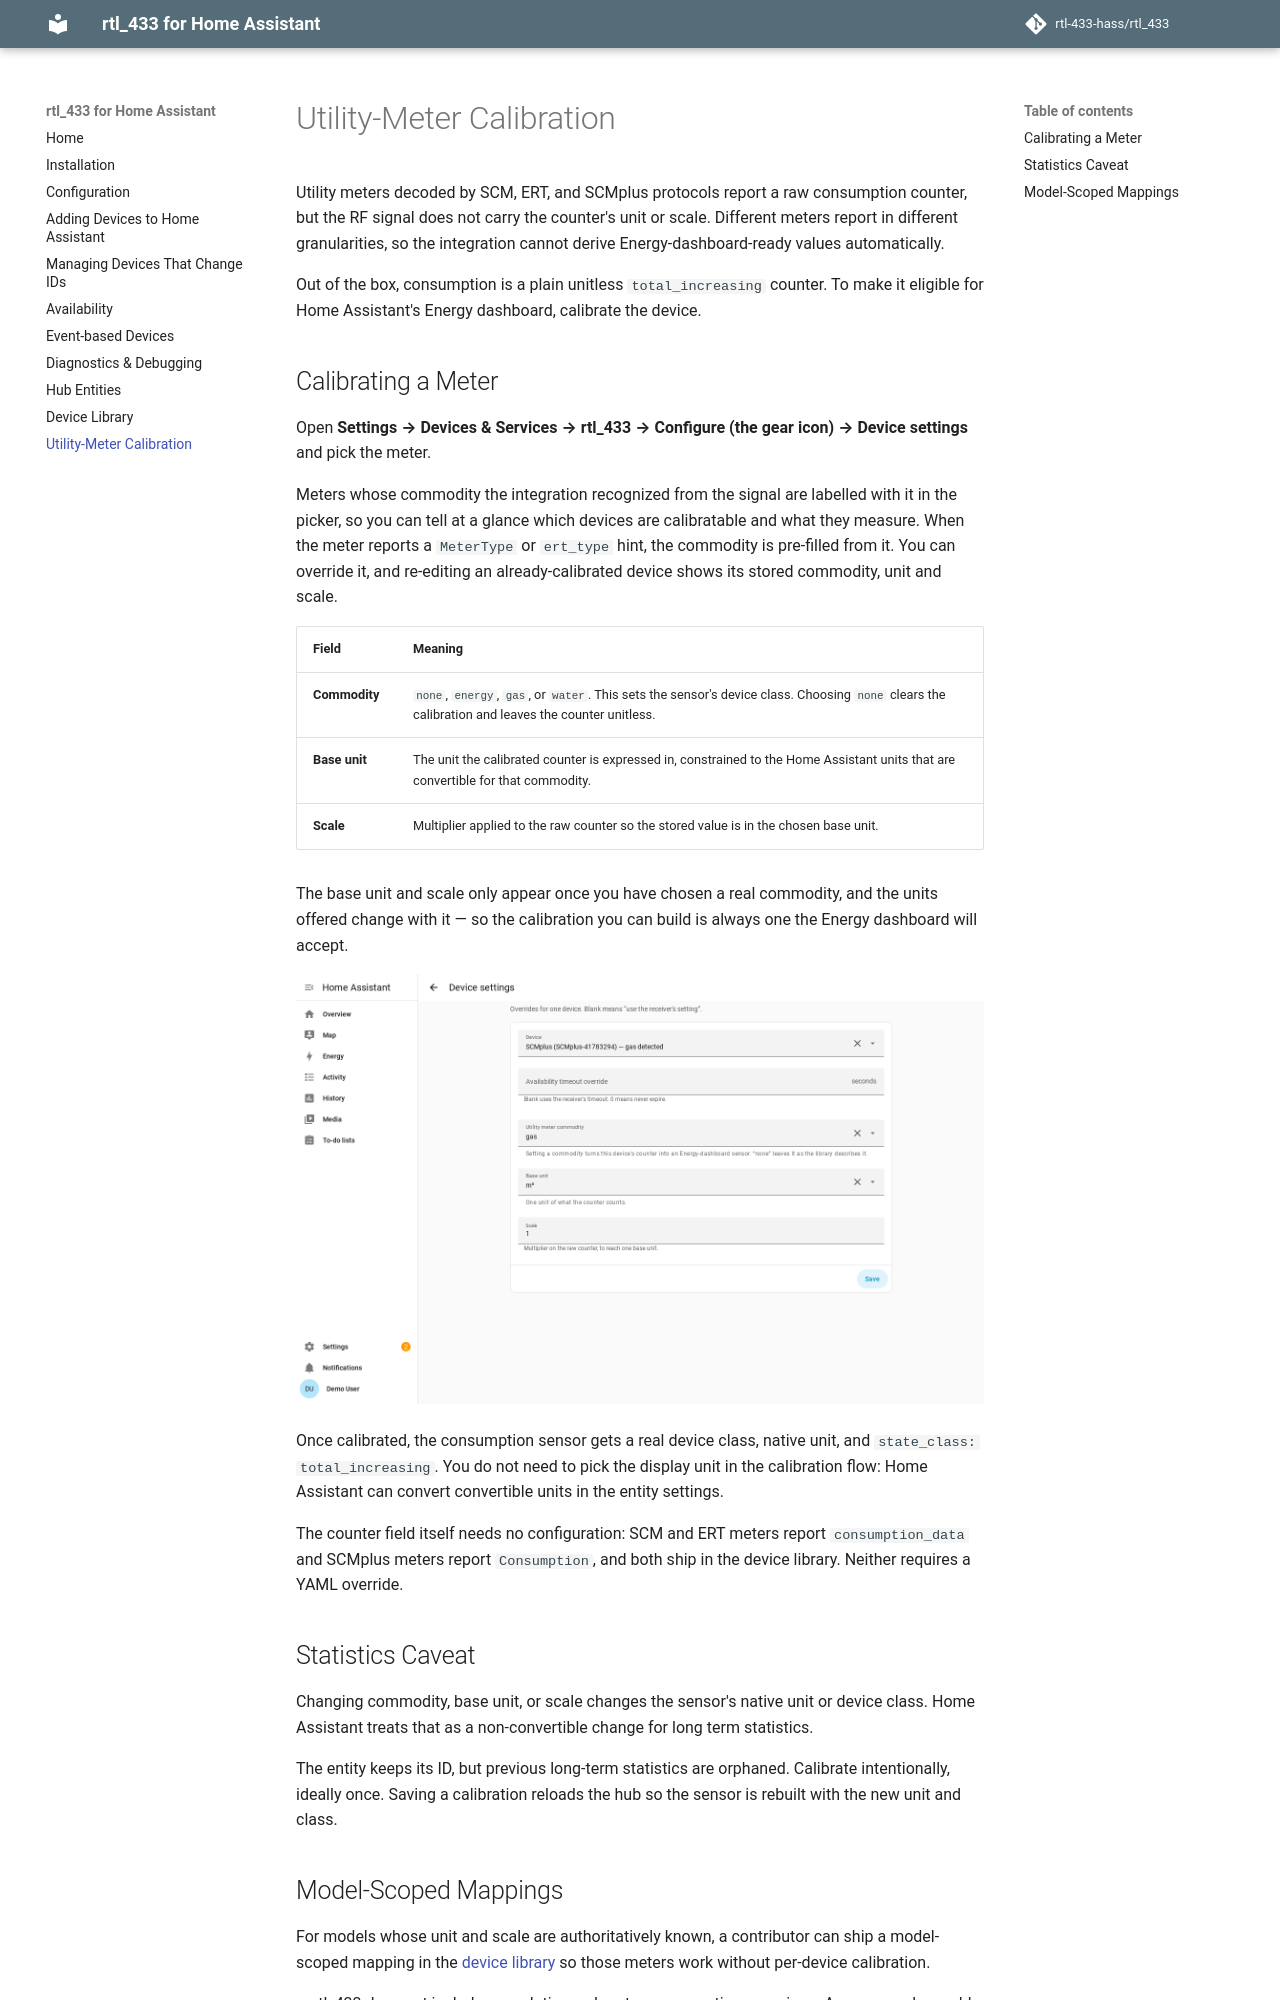

repository: rtl-433-hass/rtl_433 · page: 0.21/calibration/index.html · generator: mkdocs

# Utility-Meter Calibration

Some electricity, gas, and water meters send a running total without saying
which unit it uses. Calibration tells the integration how to convert that
number into a reading Home Assistant's Energy dashboard can use.

Until you calibrate one of these meters, its consumption sensor shows a counter
without a unit. This applies to meters using the SCM, ERT, and SCMplus protocols.

## Calibrating a Meter

After you click **Add** on a recognized meter in **Discovered devices**, its
**Device settings** page opens. Check whether it measures electricity, gas, or
water, then choose the unit and conversion factor described below. Click
**Save** to apply them, or **Skip for now** to leave the meter added without
calibration.

![Device settings opened immediately after adding an SCMplus gas meter, with its detected gas type and calibration controls](images/19-calibrate-on-add.png)

Closing the page without saving also keeps the meter added. You can calibrate
it later.

If you add more meters while this page is open, each one is offered in turn
after you save or skip the current one.

A meter is only offered here when it does not have a unit yet. If a device
mapping already gives its consumption reading a unit, that mapping is left in
charge and the page does not open; a calibration would override it.

To calibrate a meter you added earlier, or to change a calibration, open
**Settings → Devices & Services → rtl_433 → Configure → Device settings** and
pick the meter.

The integration fills in the meter type when it can detect it. You can change
this choice. Opening a calibrated meter shows its saved settings.

| Field | Meaning |
| --- | --- |
| **Utility meter commodity** | What the meter measures: `energy` (electricity), `gas`, or `water`. Saving `none` removes any calibration. |
| **Base unit** | The unit you want the reading expressed in, such as kWh or m³. The choices depend on what the meter measures. |
| **Scale** | The number to multiply the meter's counter by to get a reading in your chosen unit. For example, if 100 counts mean 1 m³, enter `0.01`. Check your meter's documentation or compare its counter with the physical meter before choosing a scale. |

The base unit and scale appear after you choose electricity, gas, or water.

![The Device settings page for an existing SCMplus gas meter](images/08-device-settings.png)

Once calibrated, the consumption sensor has the type and unit the Energy
dashboard needs. You can choose a different display unit later in the entity's
Home Assistant settings.

The counter field itself needs no configuration: SCM and ERT meters report
`consumption_data` and SCMplus meters report `Consumption`, and both ship in the
device library. Neither requires a YAML override.

## Changing a Calibration

Choose the unit and scale carefully before calibrating. Changing them later can
interrupt the meter's long-term statistics in Home Assistant. The entity keeps
its ID, but earlier statistics may no longer be linked to the new readings.

Saving a calibration briefly reloads the receiver so the sensor can use the
new settings.
